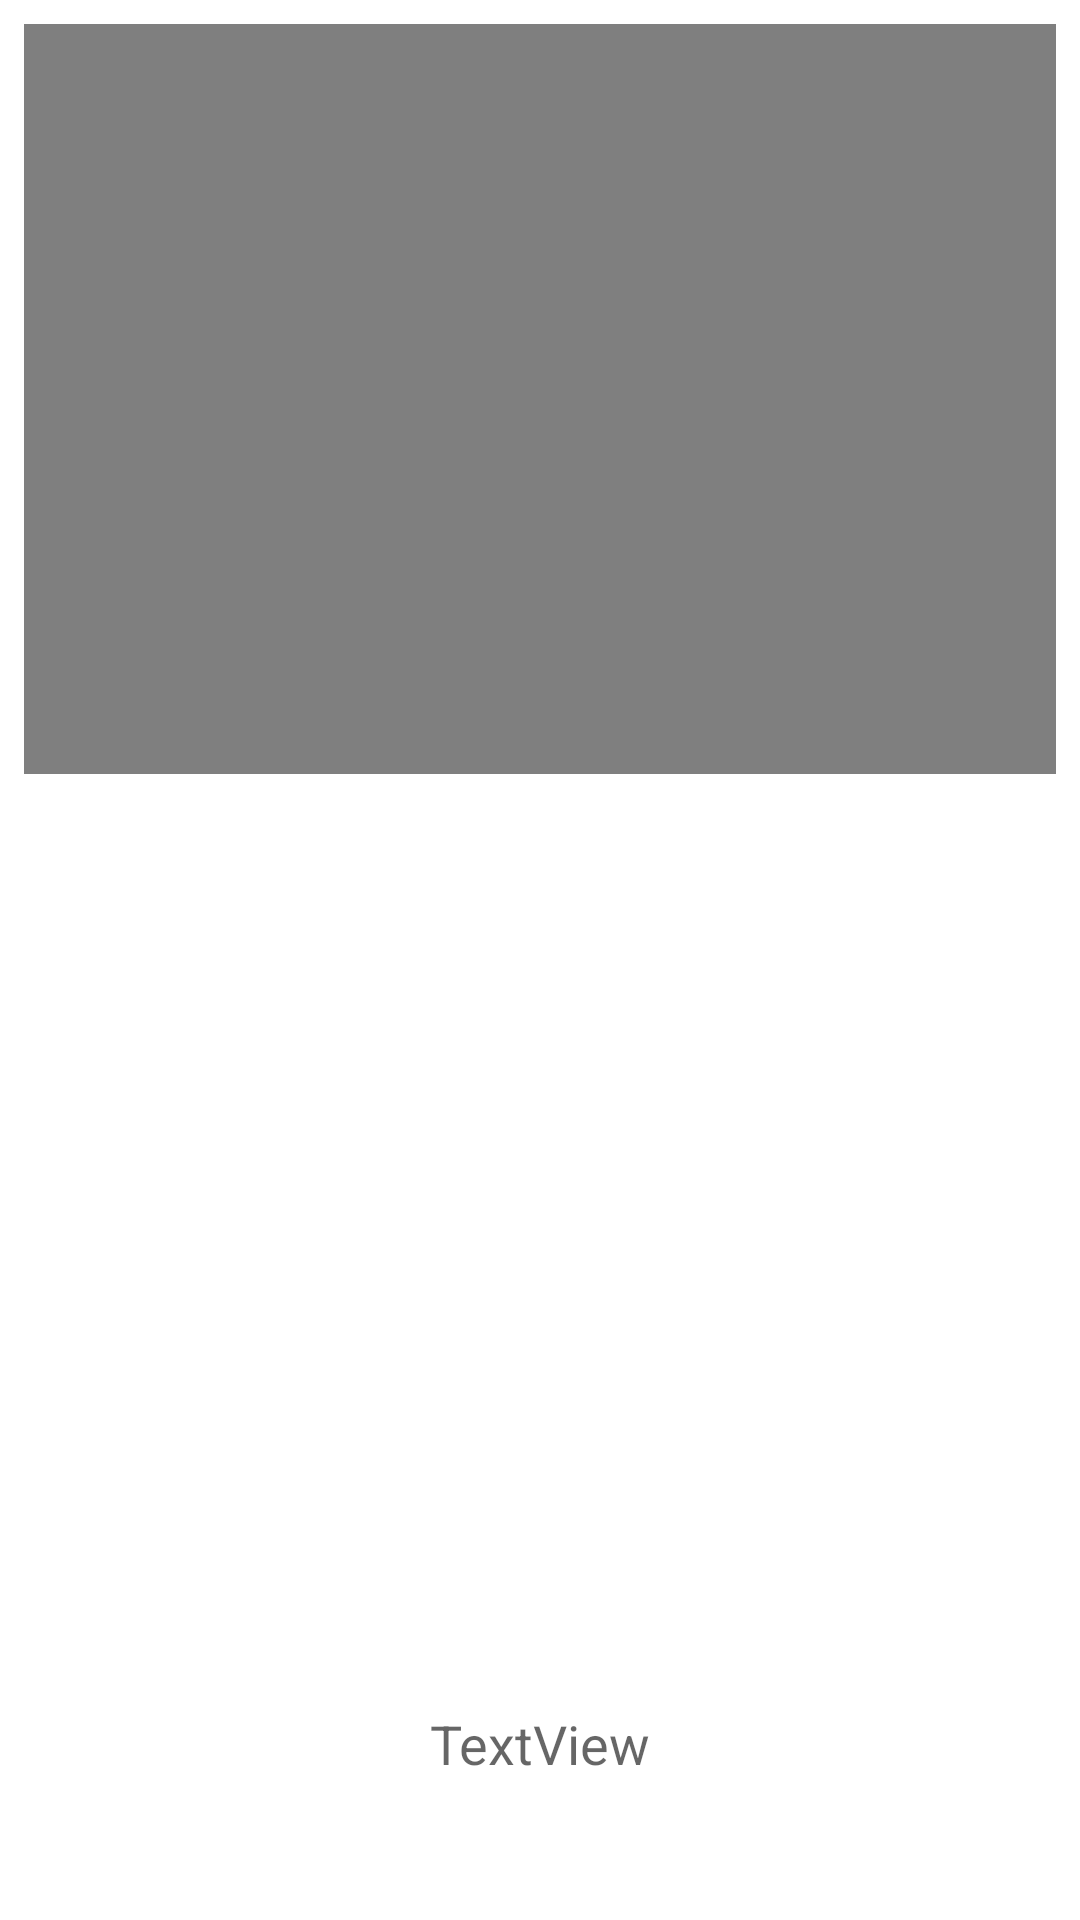

This screen was rendered from an Android layout file. Write that file and the resources it references.
<!-- AndroidManifest.xml: application theme Theme.FileXP -->
<!-- res/layout/my_list_video_item.xml -->
<?xml version="1.0" encoding="utf-8"?>
<LinearLayout xmlns:android="http://schemas.android.com/apk/res/android"
    xmlns:app="http://schemas.android.com/apk/res-auto"
    android:layout_width="match_parent"
    android:layout_height="wrap_content"
    android:orientation="vertical"
    android:padding="8dp">

    <FrameLayout
        android:layout_width="match_parent"
        android:layout_height="wrap_content"
        android:layout_weight="80">

        <VideoView
            android:id="@+id/videoView"
            android:layout_width="match_parent"
            android:layout_height="250dp"
            android:layout_gravity="center_horizontal"
            android:layout_weight="80"
            android:scaleType="centerInside" />
    </FrameLayout>

    <TextView
        android:id="@+id/txtItem"
        android:layout_width="match_parent"
        android:layout_height="wrap_content"
        android:layout_marginTop="5dp"
        android:layout_weight="20"
        android:gravity="center|center_vertical"
        android:paddingTop="5dp"
        android:paddingBottom="5dp"
        android:text="TextView"
        android:textAppearance="@style/TextAppearance.AppCompat.Medium" />
</LinearLayout>
<!-- resources referenced by this layout -->
<resources>
  <style name="Theme.FileXP" parent="Theme.MaterialComponents.DayNight.DarkActionBar">
          
          <item name="colorPrimary">@color/purple_500</item>
          <item name="colorPrimaryVariant">@color/purple_700</item>
          <item name="colorOnPrimary">@color/white</item>
          
          <item name="colorSecondary">@color/teal_200</item>
          <item name="colorSecondaryVariant">@color/teal_700</item>
          <item name="colorOnSecondary">@color/black</item>
          
          <item name="android:statusBarColor" tools:targetApi="l">?attr/colorPrimaryVariant</item>
          
      </style>
  <color name="purple_500">#FF6200EE</color>
  <color name="purple_700">#FF3700B3</color>
  <color name="white">#FFFFFFFF</color>
  <color name="teal_200">#FF03DAC5</color>
  <color name="teal_700">#FF018786</color>
  <color name="black">#FF000000</color>
</resources>
